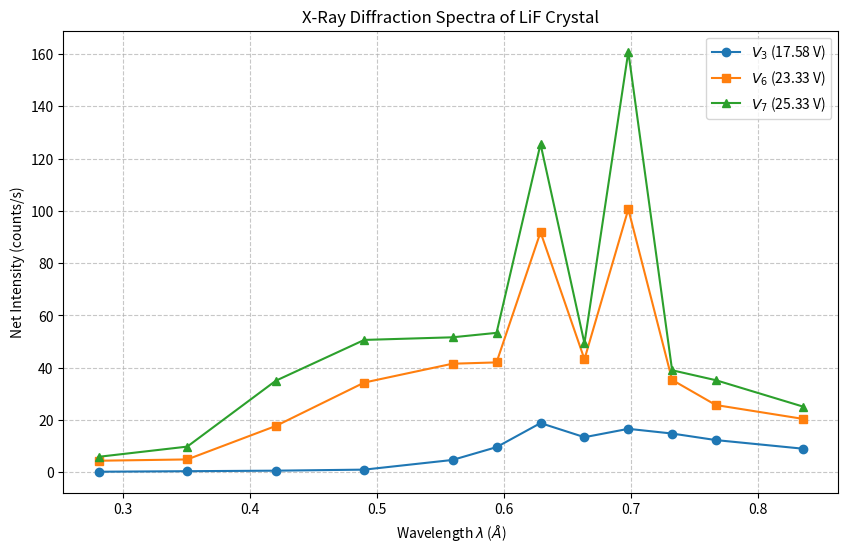
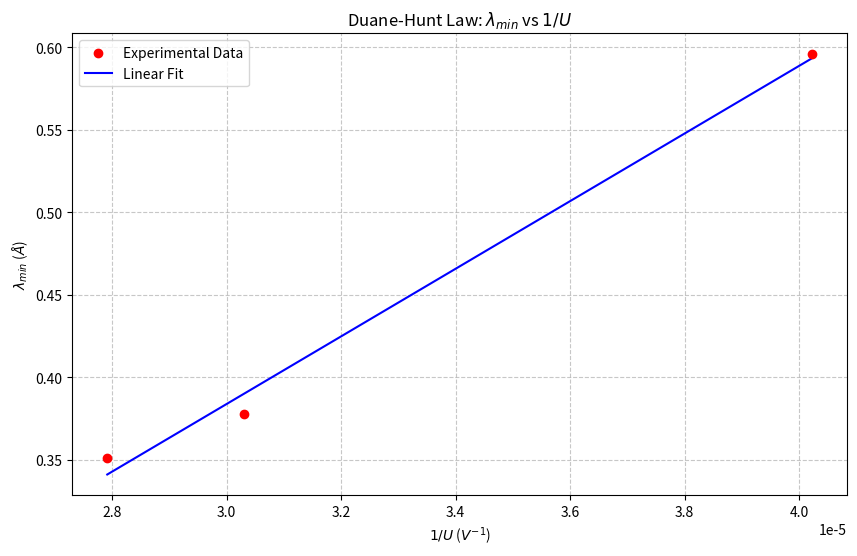
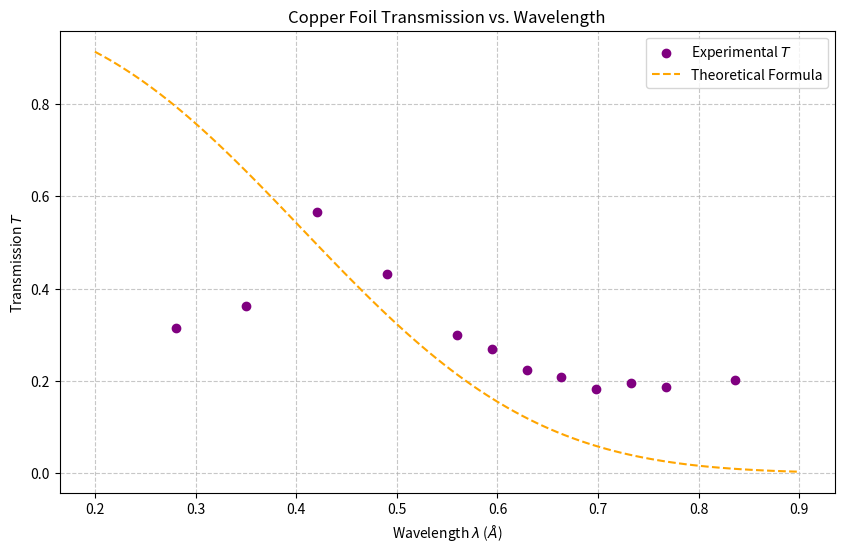

Write Python code to recreate these figures, in order.
import numpy as np
import matplotlib.pyplot as plt
from scipy.stats import linregress
import os

os.makedirs("plots", exist_ok=True)

# --- Constants ---
d_LiF = 2.01  # Angstroms
c = 2.9979e8  # m/s
e = 1.6022e-19  # C
h_theoretical = 6.626e-34  # J s
me_c = 2.73e-22 # kg m/s (approx m_e * c)

# Background rate from Image 1
N0 = 0.267

# --- Part 1: Determination of Planck's Constant ---
theta_deg = np.array([4, 5, 6, 7, 8, 8.5, 9, 9.5, 10, 10.5, 11, 12])
theta_rad = np.radians(theta_deg)
lambda_A = 2 * d_LiF * np.sin(theta_rad) # in Angstroms

# Intensities for different voltages
N_V3 = np.array([0.5, 0.7, 0.9, 1.3, 5, 9.9, 19.1, 13.7, 16.9, 15.1, 12.6, 9.3])
N_V6 = np.array([4.7, 5.2, 18, 34.6, 41.8, 42.3, 92.1, 43.5, 100.9, 35.6, 26, 20.7])
N_V7 = np.array([6.2, 10.1, 35.3, 50.9, 51.9, 53.6, 125.8, 49.6, 161.1, 39.3, 35.5, 25.4])

# Subtract background
N_V3_net = np.maximum(N_V3 - N0, 0)
N_V6_net = np.maximum(N_V6 - N0, 0)
N_V7_net = np.maximum(N_V7 - N0, 0)

plt.figure(figsize=(10, 6))
plt.plot(lambda_A, N_V3_net, marker='o', label='$V_3$ (17.58 V)')
plt.plot(lambda_A, N_V6_net, marker='s', label='$V_6$ (23.33 V)')
plt.plot(lambda_A, N_V7_net, marker='^', label='$V_7$ (25.33 V)')
plt.xlabel('Wavelength $\\lambda$ ($\\AA$)')
plt.ylabel('Net Intensity (counts/s)')
plt.title('X-Ray Diffraction Spectra of LiF Crystal')
plt.legend()
plt.grid(True, linestyle='--', alpha=0.7)
plt.savefig('plots/xray_spectra.pdf')
plt.close()

# Duane-Hunt law: lambda_min = hc / (e * U_actual)
V_meter = np.array([17.58, 23.33, 25.33])
U_actual = V_meter * 1000 * np.sqrt(2)

# Estimate lambda_min dynamically with a threshold of 10 counts/s
lambda_min_exp = np.zeros(3)
for i, N_net in enumerate([N_V3_net, N_V6_net, N_V7_net]):
    idx = np.argmax(N_net > 10)
    if idx > 0:
        x0, x1 = lambda_A[idx-1], lambda_A[idx]
        y0, y1 = N_net[idx-1], N_net[idx]
        lambda_min_exp[i] = x0 + (x1 - x0) * (10 - y0) / (y1 - y0)
    else:
        lambda_min_exp[i] = lambda_A[0]

inv_U = 1.0 / U_actual

slope, intercept, r_value, p_value, std_err = linregress(inv_U, lambda_min_exp * 1e-10) # convert to meters
h_exp = slope * e / c
h_error = abs(h_exp - h_theoretical) / h_theoretical * 100

print("--- Planck's Constant Analysis ---")
print(f"Accelerating Voltages (V): {U_actual}")
print(f"Experimental lambda_min (A): {lambda_min_exp}")
print(f"Experimental h = {h_exp:.4e} J s")
print(f"Theoretical h = {h_theoretical:.4e} J s")
print(f"Relative Error = {h_error:.2f}%")

plt.figure(figsize=(10, 6))
plt.scatter(inv_U, lambda_min_exp, color='red', label='Experimental Data', zorder=5)
plt.plot(inv_U, (slope * inv_U + intercept) * 1e10, color='blue', label='Linear Fit')
plt.xlabel('$1/U$ ($V^{-1}$)')
plt.ylabel('$\\lambda_{min}$ ($\\AA$)')
plt.title('Duane-Hunt Law: $\\lambda_{min}$ vs $1/U$')
plt.legend()
plt.grid(True, linestyle='--', alpha=0.7)
plt.savefig('plots/duane_hunt.pdf')
plt.close()


# --- Part 2: Copper Absorption Calibration ---
M = np.array([2.13, 3.83, 20.13, 22.13, 15.73, 14.63, 28.33, 10.53, 29.53, 7.93, 6.83, 5.33])
M_net = np.maximum(M - N0, 0.01)

T_exp = M_net / N_V7_net

lambda_theory = np.linspace(0.2, 0.9, 100)
T_theory = np.exp(-7.6 * (lambda_theory)**2.75)

plt.figure(figsize=(10, 6))
plt.scatter(lambda_A, T_exp, color='purple', label='Experimental $T$', zorder=5)
plt.plot(lambda_theory, T_theory, color='orange', linestyle='--', label='Theoretical Formula')
plt.xlabel('Wavelength $\\lambda$ ($\\AA$)')
plt.ylabel('Transmission $T$')
plt.title('Copper Foil Transmission vs. Wavelength')
plt.legend()
plt.grid(True, linestyle='--', alpha=0.7)
plt.savefig('plots/cu_transmission.pdf')
plt.close()


# --- Part 3: Compton Shift ---
def theoretical_compton_shift(theta_deg):
    return (h_theoretical / (9.11e-31 * c)) * (1 - np.cos(np.radians(theta_deg))) * 1e10 # in Angstroms

def lambda_from_T(T):
    return (-np.log(T) / 7.6)**(1/2.75)

# 125 degrees
# WE DO NOT SUBTRACT BACKGROUND HERE. The raw data clearly proves it was already subtracted manually.
N1_125, N2_125, N3_125 = 1.54, 0.31, 0.18
T1_125 = N2_125 / N1_125
T2_125 = N3_125 / N1_125
T2_prime_125 = (3 * T2_125 - T1_125) / 2.0

# 145 degrees
N1_145, N2_145, N3_145 = 3.88, 0.669, 0.498
T1_145 = N2_145 / N1_145
T2_145 = N3_145 / N1_145
T2_prime_145 = (3 * T2_145 - T1_145) / 2.0

print("\n--- Compton Shift Analysis ---")
for angle, T1, T2_prime in [(125, T1_125, T2_prime_125), (145, T1_145, T2_prime_145)]:
    lam1 = lambda_from_T(T1)
    lam2 = lambda_from_T(T2_prime)
    delta_lam = lam2 - lam1
    theory_lam = theoretical_compton_shift(angle)
    print(f"Angle {angle} deg:")
    print(f"  T1 = {T1:.4f} -> lambda = {lam1:.4f} A")
    print(f"  T2' = {T2_prime:.4f} -> lambda' = {lam2:.4f} A")
    print(f"  Experimental Shift = {delta_lam:.4f} A")
    print(f"  Theoretical Shift = {theory_lam:.4f} A")
